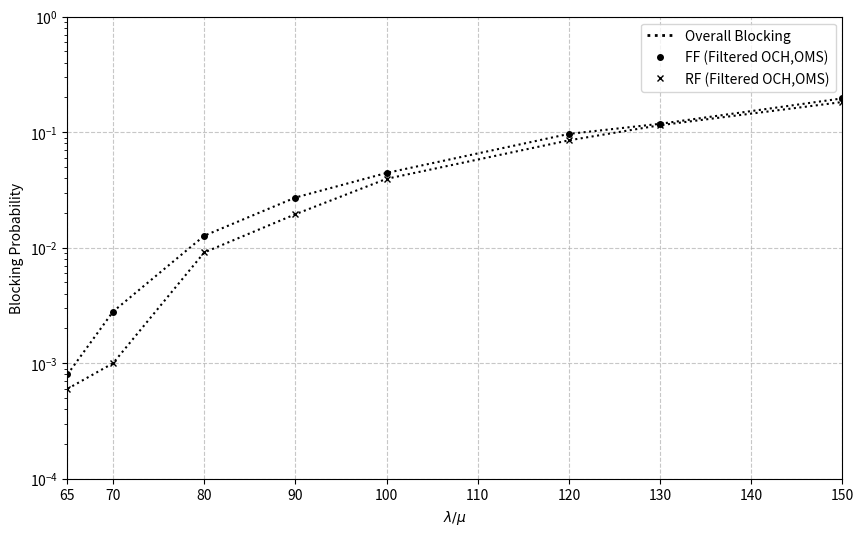

Generate this figure with matplotlib: (Note: this script raises an exception after producing the figure.)
from matplotlib.ticker import AutoMinorLocator
from matplotlib.lines import Line2D
import matplotlib.pyplot as plt
import numpy as np

x = np.array([65, 70, 80, 90, 100, 120, 130, 150])

# 400G - FF
y1 = np.array([0.0008, 0.0028, 0.0127, 0.0272, 0.0444, 0.0967, 0.1183, 0.1964])
# 400G - RF
y2 = np.array([0.0006, 0.0010, 0.0091, 0.0195,
              0.0395, 0.0851, 0.1150, 0.1826])

# Create the plot
plt.figure(figsize=(10, 6))

# 400G - FF
plt.plot(x, y1, color="black", marker='o', markersize=4,
         linestyle='dotted')
# 400G - RF
plt.plot(x, y2, color="black", marker='x', markersize=4,
         linestyle='dotted')

# Set specific X-axis ticks to hide the label for 25 while keeping its grid line
plt.xticks([65, 70, 80, 90, 100, 110, 120, 130, 140, 150],
           [65, 70, 80, 90, 100, 110, 120, 130, 140, 150])

# Add title and labels
plt.title('', fontsize=12)
plt.xlabel(r'$\lambda / \mu$', fontsize=10)
plt.ylabel('Blocking Probability', fontsize=10)

# Set Y-axis to logarithmic scale
plt.yscale('log')
plt.ylim(1e-4, 1)  # Set limits to stretch down to 10^-7 like the paper

# Remove margins on X-axis
plt.xlim(x.min(), x.max())

# Add grid lines for both axes (dense horizontal lines AND vertical lines at x values)
plt.grid(True, linestyle='--', alpha=0.7)

# Create custom legend entries splitting Line Styles and Markers
legend_elements = [
    Line2D([0], [0], color='black', lw=2, linestyle='dotted',
           label='Overall Blocking'),

    # The 2 datasets represented by Markers (line width set to 0 so only marker shows)
    Line2D([0], [0], color='black', lw=0, marker='o',
           markersize=4, label='FF (Filtered OCH,OMS)'),
    Line2D([0], [0], color='black', lw=0, marker='x',
           markersize=4, label='RF (Filtered OCH,OMS)'),
]

# Add the custom legend
plt.legend(handles=legend_elements, loc='best')

# Save the plot as an image file
plt.savefig('images/pan_FF_RF_OCH_OMS_400.png', dpi=300, bbox_inches='tight')
print("Chart successfully saved!")
